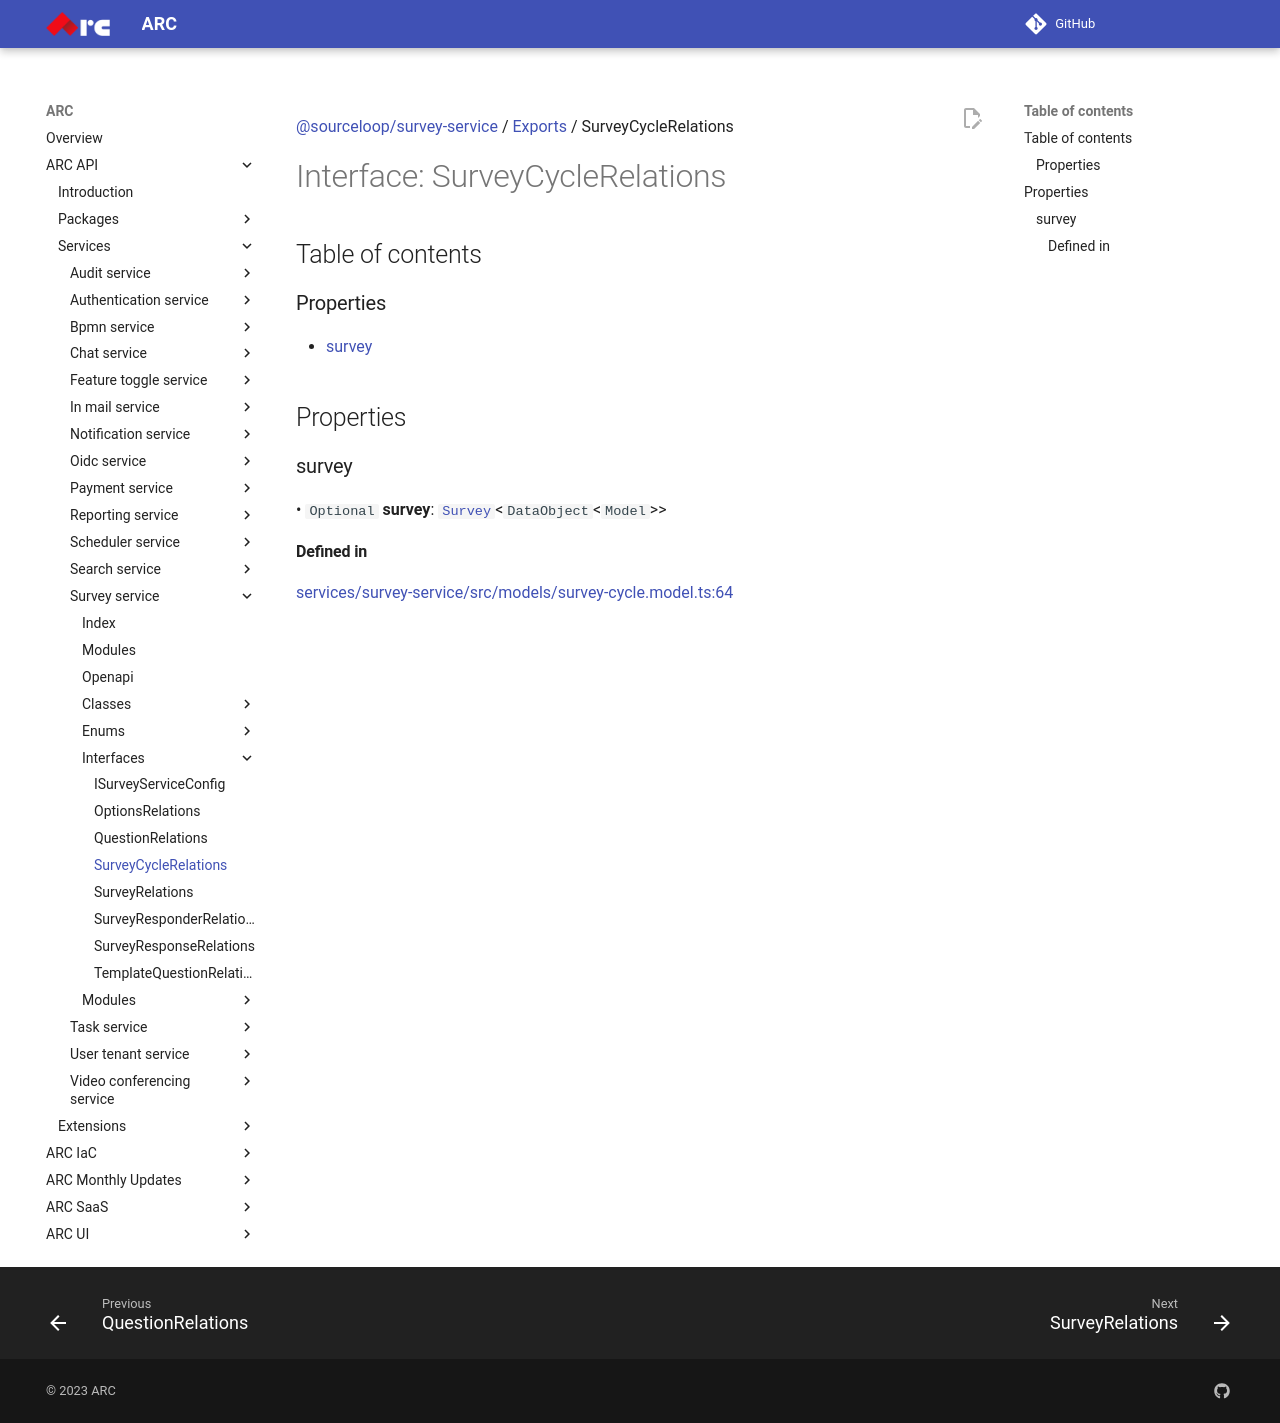

repository: sourcefuse/arc-docs · page: arc-api-docs/services/survey-service/interfaces/SurveyCycleRelations/index.html · generator: mkdocs

[@sourceloop/survey-service](../README.md) / [Exports](../modules.md) / SurveyCycleRelations

# Interface: SurveyCycleRelations

## Table of contents

### Properties

- [survey](SurveyCycleRelations.md#survey)

## Properties

### survey

• `Optional` **survey**: [`Survey`](../classes/Survey.md)<`DataObject`<`Model`\>\>

#### Defined in

[services/survey-service/src/models/survey-cycle.model.ts:64](https://github.com/sourcefuse/loopback4-microservice-catalog/blob/eb9d4d57/services/survey-service/src/models/survey-cycle.model.ts#L64)
